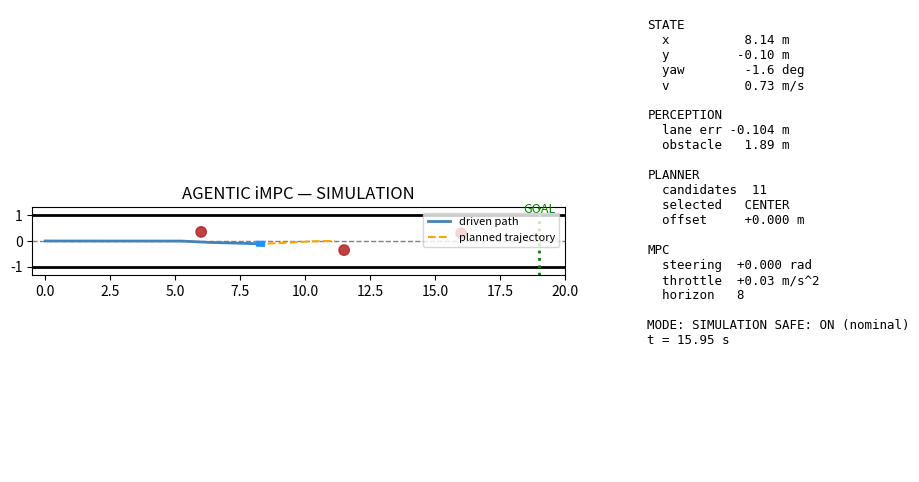

This chart was generated by the following Python code:
#!/usr/bin/env python3
"""
============================================================
 AGENTIC INTELLIGENT MPC — JETRACER (SINGLE-FILE V1)
============================================================

One self-contained, runnable Python file implementing the full
architecture:

    Calibration
        -> 2D simulated world (road + obstacles + goal)
        -> Perception            (lane, obstacles, vehicle state)
        -> Local optimal planner (candidate trajectories, collision
                                   check, lowest-cost selection)
        -> Intelligent MPC       (sampling-horizon steering search
                                   + adaptive throttle)
        -> Safety layer          (emergency stop conditions)
        -> Vehicle actuation     (simulated JetRacer, or real
                                   JetRacer if MODE = "hardware")

DESIGN RULE (kept from the planning discussion):
    The planner and MPC never know whether `state` came from the
    simulator or from a real camera. Both paths funnel through the
    SAME get_state() -> plan() -> control() -> apply() pipeline.

MODE:
    "simulation" -> runs entirely on this computer (default, and
                    the only mode this script actually exercises,
                    since no physical JetRacer/camera is attached
                    here).
    "hardware"   -> same pipeline, but get_state() reads a real
                    camera + the local_planner/MPC output is sent
                    to a real JetRacer. The hooks are implemented
                    but will raise a clear error if the hardware
                    libraries (jetcam, jetracer, torch2trt, ...)
                    are not present, exactly like SAFE_MODE stops
                    would in the original script.

Run:
    python3 agentic_impc_jetracer.py

Output:
    - Live dashboard printed to console every step
    - agentic_impc_run.gif   (animated run, saved automatically)
    - agentic_impc_summary.png (final trajectory + telemetry)
============================================================
"""

import math
import sys
import time
from dataclasses import dataclass, field
from typing import List, Optional, Tuple

import numpy as np
import matplotlib

matplotlib.use("Agg")  # headless-safe; swap to default backend for a live window
import matplotlib.pyplot as plt
import matplotlib.patches as patches
import matplotlib.animation as animation


# ============================================================
# 0. MODE / TOP-LEVEL SWITCH
# ============================================================

MODE = "simulation"        # "simulation" or "hardware"
SAFE_MODE = True            # hardware actuation is gated by this, same as V1 script


# ============================================================
# 1. CALIBRATION
# ============================================================

@dataclass
class VehicleCalibration:
    """Manual vehicle calibration (Section 1 of the architecture)."""

    length: float = 0.30          # m, bumper to bumper
    width: float = 0.18           # m
    wheelbase: float = 0.20       # m, L in the bicycle model
    camera_offset_x: float = 0.05  # m, forward of vehicle center
    camera_offset_y: float = 0.0
    camera_height: float = 0.08   # m
    camera_fov_deg: float = 90.0

    # Initial pose (world frame)
    init_x: float = 0.0
    init_y: float = 0.0
    init_yaw: float = 0.0         # rad
    init_v: float = 0.0           # m/s

    # Actuator limits
    max_steering_rad: float = 0.5     # ~28 deg, physical steering angle
    max_accel: float = 0.9            # m/s^2
    max_decel: float = -2.5           # m/s^2 (braking)
    max_speed: float = 1.2            # m/s
    min_speed: float = 0.0


@dataclass
class WorldCalibration:
    """2D simulated environment configuration (Section 2)."""

    road_length: float = 20.0
    road_half_width: float = 1.0     # m, lane edge to lane edge / 2
    dt: float = 0.05                 # s, control loop period (20 Hz)
    total_time: float = 16.0         # s
    target_speed: float = 0.75       # m/s, nominal cruise speed
    goal_x: float = 19.0

    obstacles: List[Tuple[float, float, float]] = field(default_factory=lambda: [
        # (x, y, radius) in world frame
        (6.0, 0.35, 0.20),
        (11.5, -0.35, 0.20),
        (16.0, 0.30, 0.20),
    ])


VEH = VehicleCalibration()
WORLD = WorldCalibration()


# ============================================================
# 2. VEHICLE MODEL  (shared by simulator AND MPC rollout)
# ============================================================

def bicycle_step(x: float, y: float, yaw: float, v: float,
                  steering: float, accel: float, dt: float,
                  wheelbase: float) -> Tuple[float, float, float, float]:
    """Kinematic bicycle model, rear-axle reference point."""
    steering = float(np.clip(steering, -VEH.max_steering_rad, VEH.max_steering_rad))
    x_next = x + v * math.cos(yaw) * dt
    y_next = y + v * math.sin(yaw) * dt
    yaw_next = yaw + (v / wheelbase) * math.tan(steering) * dt
    v_next = float(np.clip(v + accel * dt, VEH.min_speed, VEH.max_speed))
    return x_next, y_next, yaw_next, v_next


# ============================================================
# 3. SIMULATED WORLD  (stands in for camera + physical car)
# ============================================================

class SimulatedWorld:
    """Simulation-mode 'ground truth' the simulated camera perceives."""

    def __init__(self, veh: VehicleCalibration, world: WorldCalibration):
        self.veh = veh
        self.world = world
        self.x = veh.init_x
        self.y = veh.init_y
        self.yaw = veh.init_yaw
        self.v = veh.init_v
        self.obstacles = list(world.obstacles)

    def apply_control(self, steering: float, accel: float, dt: float):
        self.x, self.y, self.yaw, self.v = bicycle_step(
            self.x, self.y, self.yaw, self.v, steering, accel, dt, self.veh.wheelbase
        )

    def ground_truth_pose(self):
        return self.x, self.y, self.yaw, self.v


# ============================================================
# 4. PERCEPTION  (camera-style: lane detection, obstacle detection,
#                 vehicle-state estimation)
# ============================================================

@dataclass
class VehicleState:
    x: float
    y: float
    yaw: float
    v: float
    lane_error: float        # lateral error vs. lane center (m)
    heading_error: float     # rad
    obstacles: List[Tuple[float, float, float]]  # (x, y, radius) in world frame


def lane_center_y(x: float) -> float:
    """Lane centerline. Straight road at y=0 (swap for a curve if desired)."""
    return 0.0


def simulated_perception(world: SimulatedWorld) -> VehicleState:
    """
    Stand-in for: USB camera -> lane detection -> YOLO obstacle
    detection -> vehicle localization, all fused into one state.

    In simulation mode this reads ground truth directly (as the
    planning discussion recommended: the simulator should produce
    exactly the same STATE STRUCTURE a real state estimator would,
    not something planner/MPC-specific).
    """
    x, y, yaw, v = world.ground_truth_pose()
    target_y = lane_center_y(x)
    lane_error = y - target_y
    heading_error = yaw  # road is straight along x, so yaw IS the heading error
    return VehicleState(
        x=x, y=y, yaw=yaw, v=v,
        lane_error=lane_error,
        heading_error=heading_error,
        obstacles=list(world.obstacles),
    )


def real_camera_perception() -> VehicleState:
    """
    Hardware-mode perception hook. Reads a real camera frame, runs
    lane detection + YOLO + vehicle localization, and returns a
    VehicleState with the SAME fields as simulated_perception().

    Not runnable in this environment (no camera / jetcam / YOLO
    weights attached), so it fails loudly instead of silently
    doing nothing — same philosophy as the emergency safety layer.
    """
    raise RuntimeError(
        "Hardware perception requested but no camera/jetcam/YOLO stack "
        "is available in this environment. Wire this function to your "
        "existing detect_lane()/detect_objects()/state estimator, "
        "keeping the same VehicleState fields, then set MODE='hardware'."
    )


def get_state(world: Optional[SimulatedWorld]) -> VehicleState:
    """Single entry point the planner/MPC call. Mode-agnostic."""
    if MODE == "simulation":
        assert world is not None
        return simulated_perception(world)
    elif MODE == "hardware":
        return real_camera_perception()
    else:
        raise ValueError(f"Unknown MODE: {MODE}")


# ============================================================
# 5. LOCAL OPTIMAL PATH PLANNER
# ============================================================

@dataclass
class PlannerResult:
    feasible: bool
    selected_offset: float                 # target lateral offset (m)
    label: str                              # e.g. "CENTER", "LEFT-PASS", "RIGHT-PASS"
    reference_path: List[Tuple[float, float]]  # (x, y) points ahead
    num_candidates: int
    closest_obstacle_dist: float


LOOKAHEAD = 3.0            # m, planning horizon distance
PATH_SAMPLES = 12
CANDIDATE_OFFSETS = np.linspace(-0.75, 0.75, 11)  # m, relative to lane center
OBSTACLE_SAFETY_MARGIN = 0.12  # m, added to obstacle radius + half vehicle width


def _distance_to_nearest_obstacle_ahead(x0: float,
                                         obstacles: List[Tuple[float, float, float]]) -> float:
    ahead = [ox - orad - x0 for (ox, oy, orad) in obstacles if ox + orad > x0]
    return min(ahead) if ahead else float("inf")


def _generate_candidate_path(x0: float, y0: float, yaw0: float,
                              target_offset: float,
                              obstacles: List[Tuple[float, float, float]]
                              ) -> List[Tuple[float, float]]:
    """
    Smooth blend from current pose to a target lateral offset.

    IMPORTANT: the blend must complete BEFORE reaching a nearby obstacle,
    not at the far end of the fixed lookahead — otherwise the candidate
    is still mid-swerve exactly where it needs to already be clear. So
    the transition distance is capped to (distance to nearest obstacle
    ahead - safety buffer) when an obstacle is inside the lookahead;
    beyond the transition, the path holds the target offset steady.
    """
    dist_ahead = _distance_to_nearest_obstacle_ahead(x0, obstacles)
    if dist_ahead < LOOKAHEAD * 1.5:
        transition = float(np.clip(dist_ahead - 0.35, 0.6, LOOKAHEAD))
    else:
        transition = LOOKAHEAD

    target_y = lane_center_y(x0 + LOOKAHEAD) + target_offset
    pts = []
    for i in range(1, PATH_SAMPLES + 1):
        x = x0 + LOOKAHEAD * (i / PATH_SAMPLES)
        d = x - x0
        s = float(np.clip(d / transition, 0.0, 1.0))
        blend = 3 * s ** 2 - 2 * s ** 3   # smoothstep, zero slope at both ends
        y = y0 + (target_y - y0) * blend
        pts.append((x, y))
    return pts


def _path_collides(path: List[Tuple[float, float]],
                    obstacles: List[Tuple[float, float, float]]) -> bool:
    half_vehicle = VEH.width / 2.0
    for (px, py) in path:
        for (ox, oy, orad) in obstacles:
            d = math.hypot(px - ox, py - oy)
            if d < orad + half_vehicle + OBSTACLE_SAFETY_MARGIN:
                return True
    return False


def _obstacle_clearance(x: float, y: float,
                         obstacles: List[Tuple[float, float, float]]) -> float:
    """Real clearance from the vehicle's ACTUAL current position to the
    nearest obstacle surface — used for reporting and the safety layer.
    (Deliberately independent of which candidate paths were rejected:
    a candidate swerving close to an obstacle and getting rejected must
    not by itself make the safety layer think the vehicle is in danger.)"""
    half_vehicle = VEH.width / 2.0
    if not obstacles:
        return float("inf")
    return min(math.hypot(x - ox, y - oy) - orad - half_vehicle
               for (ox, oy, orad) in obstacles)


def local_planner(state: VehicleState, prev_offset: float,
                   world_cal: WorldCalibration) -> PlannerResult:
    """
    Generates candidate trajectories, rejects colliding ones, and
    selects the lowest-cost safe trajectory (Section 4 of the
    architecture).
    """
    best = None
    best_cost = float("inf")
    closest_obs = _obstacle_clearance(state.x, state.y, state.obstacles)
    feasible_found = False
    max_offset = world_cal.road_half_width - VEH.width / 2.0 - 0.05

    for offset in CANDIDATE_OFFSETS:
        offset = float(np.clip(offset, -max_offset, max_offset))
        path = _generate_candidate_path(state.x, state.y, state.yaw, offset, state.obstacles)
        collision = _path_collides(path, state.obstacles)

        if collision:
            continue

        feasible_found = True
        w_lane, w_change = 1.0, 0.6
        cost = w_lane * offset ** 2 + w_change * (offset - prev_offset) ** 2

        if cost < best_cost:
            best_cost = cost
            best = (offset, path)

    if not feasible_found or best is None:
        # No collision-free candidate: planner reports infeasible so the
        # safety layer can force an emergency stop.
        fallback_path = _generate_candidate_path(state.x, state.y, state.yaw, prev_offset, state.obstacles)
        return PlannerResult(
            feasible=False, selected_offset=prev_offset, label="NO_SAFE_PATH",
            reference_path=fallback_path, num_candidates=len(CANDIDATE_OFFSETS),
            closest_obstacle_dist=closest_obs,
        )

    offset, path = best
    if offset < -0.15:
        label = "RIGHT-PASS"
    elif offset > 0.15:
        label = "LEFT-PASS"
    else:
        label = "CENTER"

    return PlannerResult(
        feasible=True, selected_offset=offset, label=label,
        reference_path=path, num_candidates=len(CANDIDATE_OFFSETS),
        closest_obstacle_dist=closest_obs,
    )


# ============================================================
# 6. INTELLIGENT MPC CONTROLLER
# ============================================================

@dataclass
class ControlResult:
    steering: float          # rad
    throttle_accel: float    # m/s^2 command
    steering_candidates_evaluated: int
    horizon: int
    cost: float


MPC_HORIZON = 8
MPC_DT = 0.1
STEERING_CANDIDATES = np.linspace(-VEH.max_steering_rad, VEH.max_steering_rad, 15)

W_TRACK = 6.0
W_HEADING = 1.5
W_STEER_MAG = 0.4
W_STEER_RATE = 1.2
W_OBSTACLE = 8.0


def _reference_y_at(x_query: float, planner: PlannerResult, state: VehicleState) -> float:
    """Interpolate the planner's reference path to get y at a given x."""
    xs = [state.x] + [p[0] for p in planner.reference_path]
    ys = [state.y] + [p[1] for p in planner.reference_path]
    return float(np.interp(x_query, xs, ys))


def mpc_controller(state: VehicleState, planner: PlannerResult,
                    prev_steering: float) -> ControlResult:
    """
    Sampling-horizon MPC: for each candidate constant steering, roll
    the vehicle model forward MPC_HORIZON steps and score the rollout
    against the planner's reference trajectory, heading alignment,
    steering effort/smoothness, and obstacle clearance. Selects the
    steering that minimizes total cost (Section 5).
    """
    best_steering = 0.0
    best_cost = float("inf")

    for steer in STEERING_CANDIDATES:
        x, y, yaw, v = state.x, state.y, state.yaw, state.v
        cost = 0.0
        for _ in range(MPC_HORIZON):
            x, y, yaw, v = bicycle_step(x, y, yaw, v, steer, 0.0, MPC_DT, VEH.wheelbase)
            ref_y = _reference_y_at(x, planner, state)
            cost += W_TRACK * (y - ref_y) ** 2
            cost += W_HEADING * (yaw ** 2)
            for (ox, oy, orad) in state.obstacles:
                d = math.hypot(x - ox, y - oy)
                clearance = d - (orad + VEH.width / 2.0)
                if clearance < 0.3:
                    cost += W_OBSTACLE * max(0.0, 0.3 - clearance) ** 2

        cost += W_STEER_MAG * steer ** 2
        cost += W_STEER_RATE * (steer - prev_steering) ** 2

        if cost < best_cost:
            best_cost = cost
            best_steering = steer

    # Adaptive throttle: slow down for sharp steering or close obstacles
    steer_severity = abs(best_steering) / VEH.max_steering_rad
    obstacle_factor = 1.0
    if planner.closest_obstacle_dist < 1.0:
        obstacle_factor = float(np.clip(planner.closest_obstacle_dist / 1.0, 0.25, 1.0))
    speed_target = WORLD.target_speed * (1.0 - 0.5 * steer_severity) * obstacle_factor
    speed_target = max(0.15, speed_target)

    speed_error = speed_target - state.v
    accel = float(np.clip(speed_error * 1.5, VEH.max_decel, VEH.max_accel))

    return ControlResult(
        steering=best_steering, throttle_accel=accel,
        steering_candidates_evaluated=len(STEERING_CANDIDATES),
        horizon=MPC_HORIZON, cost=best_cost,
    )


# ============================================================
# 7. EMERGENCY SAFETY LAYER
# ============================================================

CRITICAL_OBSTACLE_DIST = 0.03   # m clearance -> hard stop (very last resort;
                                 # the planner's own safety margin normally
                                 # keeps well clear of this)
COMM_TIMEOUT_S = 0.5            # hardware-mode watchdog (unused in sim)


@dataclass
class SafetyResult:
    override: bool
    reason: str


def safety_check(state: VehicleState, planner: PlannerResult) -> SafetyResult:
    # Invalid state (NaN/Inf from a bad estimate)
    for val in (state.x, state.y, state.yaw, state.v):
        if not math.isfinite(val):
            return SafetyResult(True, "Invalid state (non-finite value)")

    # No safe path found by the planner
    if not planner.feasible:
        return SafetyResult(True, "No collision-free trajectory available")

    # Obstacle too close, even along the selected/planned path
    if planner.closest_obstacle_dist < CRITICAL_OBSTACLE_DIST:
        return SafetyResult(True, "Obstacle inside critical clearance")

    return SafetyResult(False, "Nominal")


# ============================================================
# 8. ACTUATION  (simulation vs. hardware — same call signature)
# ============================================================

def apply_to_hardware(steering_rad: float, accel: float):
    """
    Hardware-mode actuation hook: map steering (rad) to the JetRacer's
    normalized [-1, 1] car.steering, map accel to car.throttle, and
    write to the real actuators. Not runnable here (no JetRacer
    attached) — mirrors the SAFE_MODE guard in the original script.
    """
    if not SAFE_MODE:
        raise RuntimeError(
            "Hardware actuation requested but SAFE_MODE is off and no "
            "JetRacer/NvidiaRacecar interface is attached in this "
            "environment. Wire this to car.steering / car.throttle."
        )
    # SAFE_MODE: intentionally do nothing physical.
    return


# ============================================================
# 9. MAIN SIMULATION LOOP
# ============================================================

@dataclass
class StepLog:
    t: float
    state: VehicleState
    planner: PlannerResult
    control: ControlResult
    safety: SafetyResult
    applied_steering: float
    applied_accel: float


def run_simulation() -> List[StepLog]:
    world = SimulatedWorld(VEH, WORLD) if MODE == "simulation" else None
    prev_offset = 0.0
    prev_steering = 0.0
    logs: List[StepLog] = []

    n_steps = int(WORLD.total_time / WORLD.dt)
    print("=" * 60)
    print("AGENTIC iMPC — JETRACER SIMULATION")
    print("=" * 60)
    print(f"MODE: {MODE}   SAFE_MODE: {SAFE_MODE}")
    print(f"Vehicle: length={VEH.length}m width={VEH.width}m wheelbase={VEH.wheelbase}m")
    print(f"Road half-width: {WORLD.road_half_width}m   Obstacles: {len(WORLD.obstacles)}")
    print("-" * 60)

    for step in range(n_steps):
        t = step * WORLD.dt

        # --- PERCEPTION / STATE ESTIMATION ---
        state = get_state(world)

        # --- LOCAL PLANNER ---
        planner = local_planner(state, prev_offset, WORLD)

        # --- MPC CONTROLLER ---
        control = mpc_controller(state, planner, prev_steering)

        # --- SAFETY LAYER (can override planner/MPC output) ---
        safety = safety_check(state, planner)
        if safety.override:
            applied_steering, applied_accel = 0.0, VEH.max_decel
        else:
            applied_steering, applied_accel = control.steering, control.throttle_accel

        # --- ACTUATION ---
        if MODE == "simulation":
            world.apply_control(applied_steering, applied_accel, WORLD.dt)
        else:
            apply_to_hardware(applied_steering, applied_accel)

        logs.append(StepLog(t, state, planner, control, safety,
                             applied_steering, applied_accel))

        if step % 10 == 0 or safety.override:
            print(
                f"t={t:5.2f}s  x={state.x:6.2f} y={state.y:+5.2f} v={state.v:4.2f}  "
                f"plan={planner.label:10s}  steer={applied_steering:+.3f} "
                f"accel={applied_accel:+.2f}  "
                f"{'*** SAFETY OVERRIDE: ' + safety.reason if safety.override else ''}"
            )

        prev_offset = planner.selected_offset
        prev_steering = applied_steering

        if state.x >= WORLD.goal_x:
            print("-" * 60)
            print(f"GOAL REACHED at t={t:.2f}s, x={state.x:.2f}m")
            break

    print("=" * 60)
    return logs


# ============================================================
# 10. VISUALIZATION (matches the live-dashboard mockup)
# ============================================================

def render_dashboard(logs: List[StepLog], gif_path: str, png_path: str):
    fig = plt.figure(figsize=(11, 6))
    gs = fig.add_gridspec(1, 2, width_ratios=[2.2, 1])
    ax_world = fig.add_subplot(gs[0, 0])
    ax_text = fig.add_subplot(gs[0, 1])
    ax_text.axis("off")

    ax_world.set_xlim(-0.5, WORLD.road_length)
    ax_world.set_ylim(-WORLD.road_half_width - 0.3, WORLD.road_half_width + 0.3)
    ax_world.set_aspect("equal")
    ax_world.set_title("AGENTIC iMPC — SIMULATION")
    ax_world.axhline(WORLD.road_half_width, color="black", linewidth=2)
    ax_world.axhline(-WORLD.road_half_width, color="black", linewidth=2)
    ax_world.axhline(0, color="gray", linestyle="--", linewidth=1)

    for (ox, oy, orad) in WORLD.obstacles:
        ax_world.add_patch(patches.Circle((ox, oy), orad, color="firebrick", alpha=0.85))
    ax_world.axvline(WORLD.goal_x, color="green", linestyle=":", linewidth=2)
    ax_world.text(WORLD.goal_x, WORLD.road_half_width + 0.08, "GOAL",
                  color="green", ha="center", fontsize=9)

    path_line, = ax_world.plot([], [], color="steelblue", linewidth=2, label="driven path")
    ref_line, = ax_world.plot([], [], color="orange", linewidth=1.5, linestyle="--",
                               label="planned trajectory")
    vehicle_patch = patches.Rectangle((0, 0), VEH.length, VEH.width,
                                       color="dodgerblue", zorder=5)
    ax_world.add_patch(vehicle_patch)
    ax_world.legend(loc="upper right", fontsize=8)

    text_box = ax_text.text(0.02, 0.98, "", va="top", ha="left",
                             family="monospace", fontsize=9, transform=ax_text.transAxes)

    xs_hist, ys_hist = [], []

    def frame_update(i):
        log = logs[i]
        xs_hist.append(log.state.x)
        ys_hist.append(log.state.y)
        path_line.set_data(xs_hist, ys_hist)

        ref_x = [log.state.x] + [p[0] for p in log.planner.reference_path]
        ref_y = [log.state.y] + [p[1] for p in log.planner.reference_path]
        ref_line.set_data(ref_x, ref_y)

        # Vehicle rectangle, oriented by yaw, anchored at rear axle
        yaw = log.state.yaw
        cx, cy = log.state.x, log.state.y
        t = matplotlib.transforms.Affine2D().rotate_around(cx, cy, yaw) + ax_world.transData
        vehicle_patch.set_xy((cx, cy - VEH.width / 2))
        vehicle_patch.set_transform(t)

        safe_txt = "OVERRIDE: " + log.safety.reason if log.safety.override else "ON (nominal)"
        info = (
            f"STATE\n"
            f"  x        {log.state.x:6.2f} m\n"
            f"  y        {log.state.y:+6.2f} m\n"
            f"  yaw      {math.degrees(log.state.yaw):6.1f} deg\n"
            f"  v        {log.state.v:6.2f} m/s\n\n"
            f"PERCEPTION\n"
            f"  lane err {log.state.lane_error:+6.3f} m\n"
            f"  obstacle {log.planner.closest_obstacle_dist:6.2f} m\n\n"
            f"PLANNER\n"
            f"  candidates {log.planner.num_candidates:3d}\n"
            f"  selected   {log.planner.label}\n"
            f"  offset     {log.planner.selected_offset:+.3f} m\n\n"
            f"MPC\n"
            f"  steering  {log.applied_steering:+.3f} rad\n"
            f"  throttle  {log.applied_accel:+.2f} m/s^2\n"
            f"  horizon   {log.control.horizon}\n\n"
            f"MODE: {MODE.upper():10s} SAFE: {safe_txt}\n"
            f"t = {log.t:5.2f} s"
        )
        text_box.set_text(info)
        return path_line, ref_line, vehicle_patch, text_box

    # Downsample frames for a reasonably sized GIF
    frame_step = max(1, len(logs) // 120)
    frame_indices = list(range(0, len(logs), frame_step))

    anim = animation.FuncAnimation(
        fig, lambda i: frame_update(frame_indices[i]),
        frames=len(frame_indices), interval=80, blit=False,
    )

    try:
        anim.save(gif_path, writer=animation.PillowWriter(fps=12))
        print(f"Saved animation: {gif_path}")
    except Exception as e:
        print(f"[WARN] Could not save GIF ({e}); saving final frame only.")

    frame_update(len(logs) - 1)
    fig.savefig(png_path, dpi=150)
    print(f"Saved summary image: {png_path}")
    plt.close(fig)


# ============================================================
# 11. ENTRY POINT
# ============================================================

if __name__ == "__main__":
    logs = run_simulation()
    if len(logs) == 0:
        print("No simulation steps were logged — nothing to render.")
        sys.exit(0)

    render_dashboard(
        logs,
        gif_path="agentic_impc_run.gif",
        png_path="agentic_impc_summary.png",
    )
